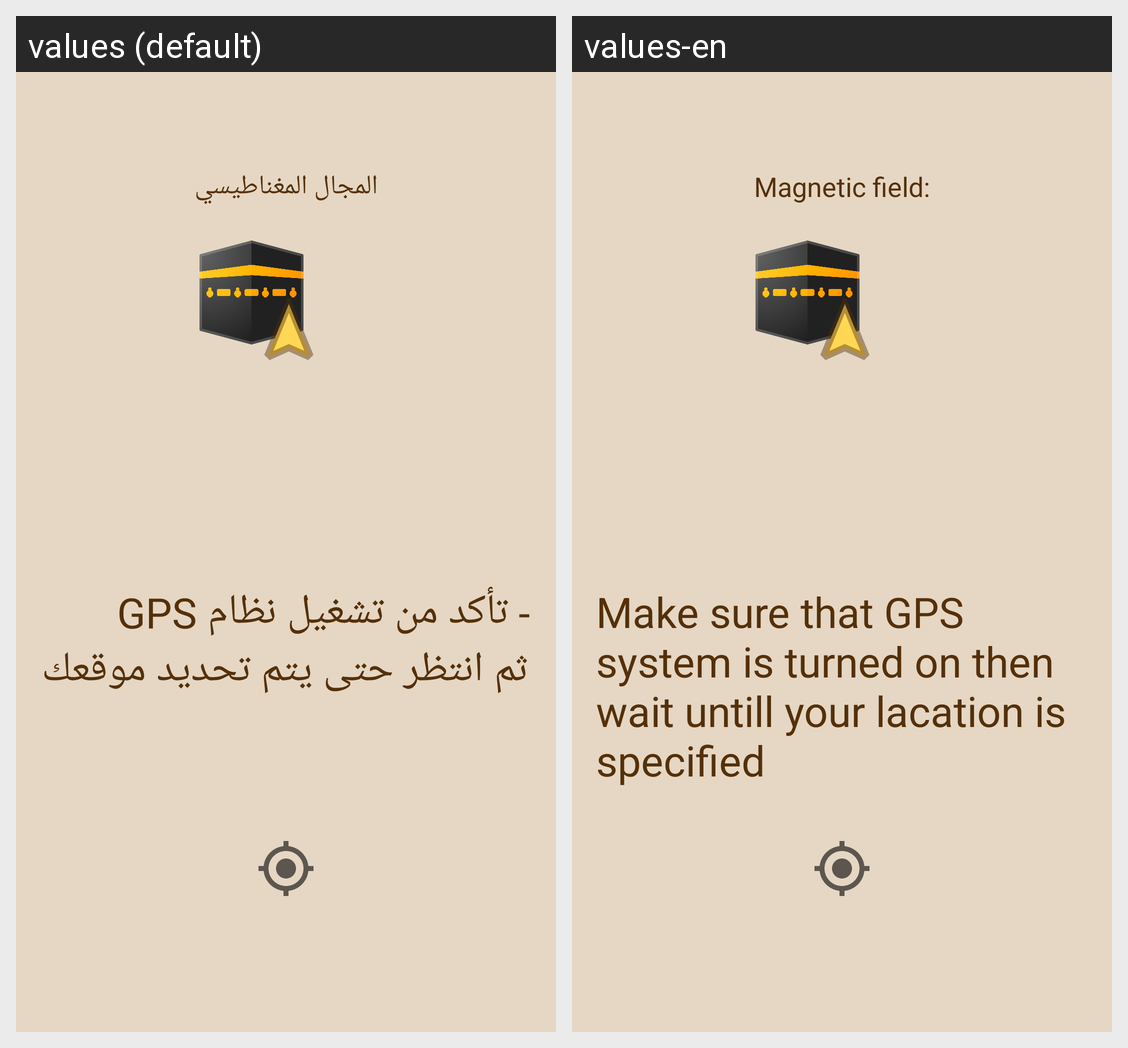

The same Android screen rendered under two of its app's locales, left to right. List the strings drawn on it with the default value and each locale's translation.
Android screen res/layout/activity_main.xml rendered under 2 locales, left to right: values (default), values-en. Device: Nexus 5 (rendered at 1080×1920; each locale shown at half size, 540×960, under a caption strip naming it); theme AppTheme1.
Strings drawn on this screen, with the default value and each locale's value (text and hints the layout hard-codes, and strings that could not be matched under every locale, appear in the picture but are not listed):

tibs
  values: نصائح لتحديد القبلة :
  values-en: Tips for more accuracy :

accuracy
  values: المجال المغناطيسي
  values-en: Magnetic field:

check_gps
  values: - تأكد من تشغيل نظام GPS 
      ثم انتظر حتى يتم تحديد موقعك
  values-en: Make sure that GPS system is turned on then wait untill your lacation is specified
